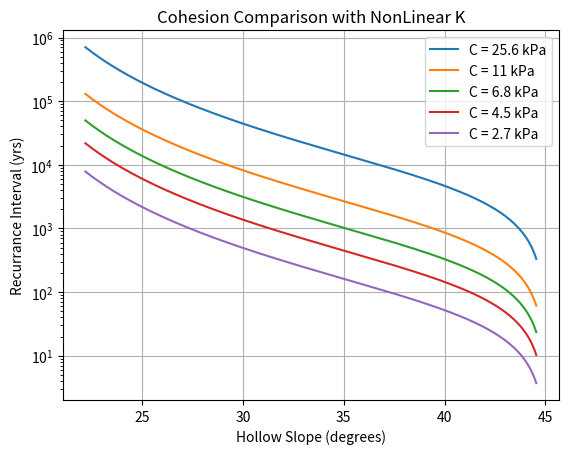

Reproduce this figure in Python.
# -*- coding: utf-8 -*-
"""
Created on Mon Mar  6 11:47:33 2023

@author: 12092
"""
import numpy as np
import matplotlib.pyplot as plt
import pandas as pd


## exponential difusion
## establish variables
C = 6800 #kPa ## I can vary this between 5kPa to 9kPa
pw = 1000 # kg/m3
ps = 1600 # kg/m3c
phi = np.deg2rad(41)  # converts phi to radians ## set to 42 right now
g = 9.81  # m/s2
K_avg = 0.004 # m2/yr
Sc = 1.25
slope_ang = np.arange(27,51,0.1)
slope_rad = np.deg2rad(slope_ang)
hollow_rad = (np.arctan((0.8*(np.tan(np.deg2rad(slope_ang))))))
hollow_ang = np.rad2deg(np.arctan((0.8*(np.tan(np.deg2rad(slope_ang))))))
slope = np.array(np.tan(np.deg2rad(np.arange(27,51,0.1))))
length = 10 #m

## Calculate new K values for exponential diffusion
## Double check this
Kh = []
for i in slope_rad:
    k = K_avg / (1 - ((np.tan(i)/Sc)**2))
    Kh += [k]

## Calculate new Qin variables with no Kh values for different slopes
## this is from slope angles on 1 - 50 degrees

Qin_norm = []
for s,k in zip(slope, Kh):
        qs = ((k * s)/(1-(s /Sc)**2))
        Qin_norm += [qs]

hc_norm = []
for k in hollow_rad:
    h = (C)/(ps*g*(np.cos((k))**2)*(np.tan((k))-((1-(1*(pw/ps)))*np.tan((phi)))))
    hc_norm += [h]
   
w_norm = []
for x,s in zip(hc_norm, slope_rad):
    wid = 2*(x/np.tan(s))
    w_norm += [wid]

volume_norm = []
for h, x in zip(hc_norm, w_norm):
    v = 0.5 * x * h * length
    volume_norm += [v]
    
ri = []
for v, i, z, k in zip(hc_norm, Kh, slope_rad, hollow_rad):
    B = (((np.cos(k))**(1/2))*(((np.tan(z))**2)-((np.tan(k))**2))**(1/4)) * ((((np.cos(k)**2)/(np.cos(z)**2))-1)**(1/4))
    ## take out 1/2
    y = (v**2)/ ((B**2) * (2*i))
    ri += [y]

df = pd.DataFrame(zip(slope_ang, hollow_ang, Kh, hc_norm, volume_norm, ri))
### low cohesion
C = 2700 #Pa ## I can vary this between 5kPa to 9kPa

## Calculate new Qin variables with no Kh values for different slopes
## this is from slope angles on 1 - 50 degrees

Qin_low = []
for s,k in zip(slope, Kh):
        qs = ((k * s)/(1-(s /Sc)**2))
        Qin_low += [qs]

hc_low = []
for k in hollow_rad:
    h = (C)/(ps*g*(np.cos((k))**2)*(np.tan((k))-((1-(1*(pw/ps)))*np.tan((phi)))))
    hc_low += [h]
   
w_low = []
for x,s in zip(hc_low, slope_rad):
    wid = 2*(x/np.tan(s))
    w_low += [wid]

volume_low = []
for h, x in zip(hc_low, w_low):
    v = 0.5 * x * h * length
    volume_low += [v]
    
ri_low = []
for v, i, z, k in zip(hc_low, Kh, slope_rad, hollow_rad):
    B = (((np.cos(k))**(1/2))*(((np.tan(z))**2)-((np.tan(k))**2))**(1/4)) * ((((np.cos(k)**2)/(np.cos(z)**2))-1)**(1/4))
    ## take out 1/2
    y = (v**2)/ ((B**2) * (2*i))
    ri_low += [y]

## Medium
C = 4500 #Pa ## I can vary this between 5kPa to 9kPa

## Calculate new Qin variables with no Kh values for different slopes
## this is from slope angles on 1 - 50 degrees

Qin_med = []
for s,k in zip(slope, Kh):
        qs = ((k * s)/(1-(s /Sc)**2))
        Qin_med += [qs]

hc_med = []
for k in hollow_rad:
    h = (C)/(ps*g*(np.cos((k))**2)*(np.tan((k))-((1-(1*(pw/ps)))*np.tan((phi)))))
    hc_med += [h]
   
w_med = []
for x,s in zip(hc_med, slope_rad):
    wid = 2*(x/np.tan(s))
    w_med += [wid]

volume_med = []
for h, x in zip(hc_med, w_med):
    v = 0.5 * x * h * length
    volume_med += [v]
    
ri_med = []
for v, i, z, k in zip(hc_med, Kh, slope_rad, hollow_rad):
    B = (((np.cos(k))**(1/2))*(((np.tan(z))**2)-((np.tan(k))**2))**(1/4)) * ((((np.cos(k)**2)/(np.cos(z)**2))-1)**(1/4))
    ## take out 1/2
    y = (v**2)/ ((B**2) * (2*i))
    ri_med += [y]

## high C
C = 11000 #Pa ## I can vary this between 5kPa to 9kPa

## Calculate new Qin variables with no Kh values for different slopes
## this is from slope angles on 1 - 50 degrees

Qin_high = []
for s,k in zip(slope, Kh):
        qs = ((k * s)/(1-(s /Sc)**2))
        Qin_high += [qs]

hc_high = []
for k in hollow_rad:
    h = (C)/(ps*g*(np.cos((k))**2)*(np.tan((k))-((1-(1*(pw/ps)))*np.tan((phi)))))
    hc_high += [h]
   
w_high = []
for x,s in zip(hc_high, slope_rad):
    wid = 2*(x/np.tan(s))
    w_high += [wid]

volume_high = []
for h, x in zip(hc_high, w_high):
    v = 0.5 * x * h * length
    volume_high += [v]
    
ri_high = []
for v, i, z, k in zip(hc_high, Kh, slope_rad, hollow_rad):
    B = (((np.cos(k))**(1/2))*(((np.tan(z))**2)-((np.tan(k))**2))**(1/4)) * ((((np.cos(k)**2)/(np.cos(z)**2))-1)**(1/4))
    ## take out 1/2
    y = (v**2)/ ((B**2) * (2*i))
    ri_high += [y]
    
# max natural forest
C = 25600 #Pa ## I can vary this between 5kPa to 9kPa

Qin_max = []
for s,k in zip(slope, Kh):
        qs = ((k * s)/(1-(s /Sc)**2))
        Qin_max += [qs]

hc_max = []
for k in hollow_rad:
    h = (C)/(ps*g*(np.cos((k))**2)*(np.tan((k))-((1-(1*(pw/ps)))*np.tan((phi)))))
    hc_max += [h]
   
w_max = []
for x,s in zip(hc_max, slope_rad):
    wid = 2*(x/np.tan(s))
    w_max += [wid]

volume_max = []
for h, x in zip(hc_max, w_max):
    v = 0.5 * x * h * length
    volume_max += [v]
    
ri_max = []
for v, i, z, k in zip(hc_max, Kh, slope_rad, hollow_rad):
    B = (((np.cos(k))**(1/2))*(((np.tan(z))**2)-((np.tan(k))**2))**(1/4)) * ((((np.cos(k)**2)/(np.cos(z)**2))-1)**(1/4))
    ## take out 1/2
    y = (v**2)/ ((B**2) * (2*i))
    ri_max += [y] 

plt.figure()
plt.grid()
plt.title("Cohesion Comparison with NonLinear K")
plt.yscale('log')
plt.plot(hollow_ang, ri_max, label = 'C = 25.6 kPa')
plt.plot(hollow_ang, ri_high, label = 'C = 11 kPa')
plt.plot(hollow_ang, ri, label = 'C = 6.8 kPa')
plt.plot(hollow_ang, ri_med, label = 'C = 4.5 kPa')
plt.plot(hollow_ang, ri_low, label = 'C = 2.7 kPa')
plt.legend()
plt.xlabel('Hollow Slope (degrees)')
plt.ylabel('Recurrance Interval (yrs)')

